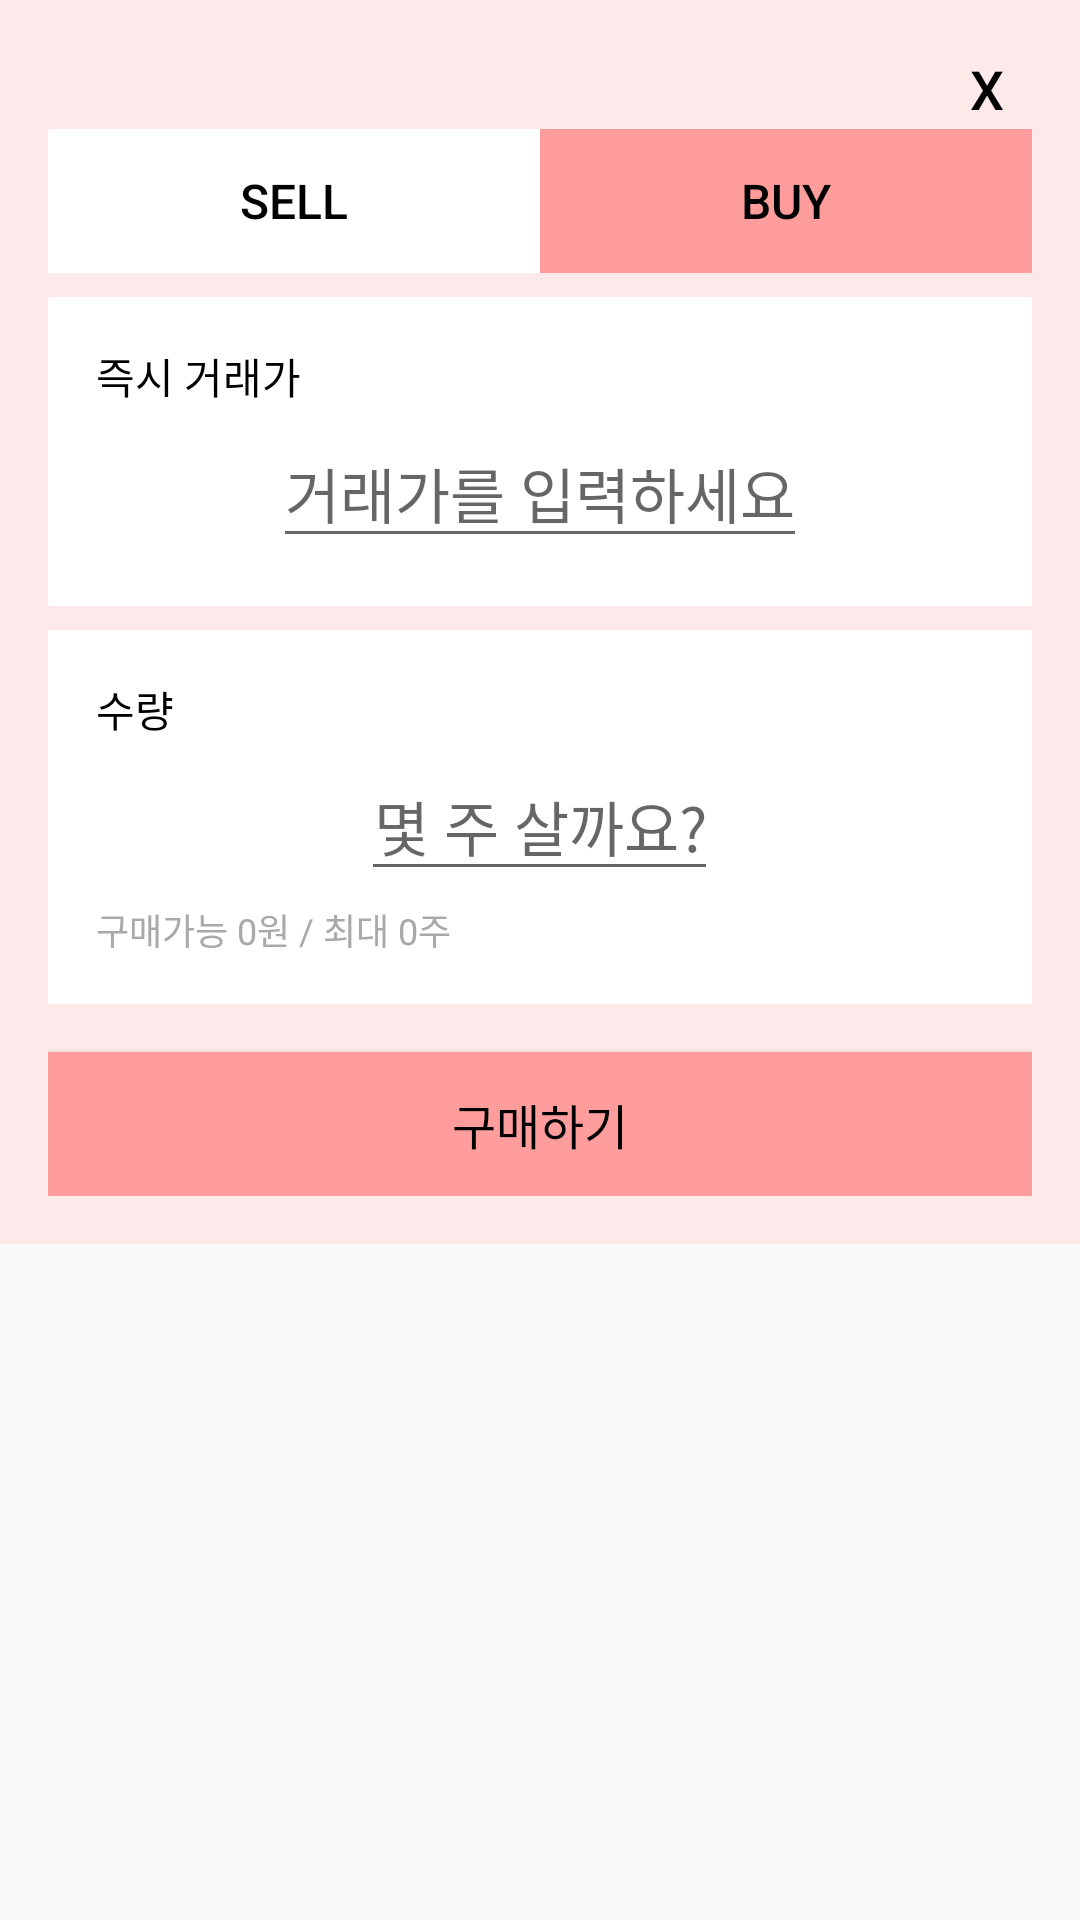

Produce the Android XML layout that renders to this screen, including the resource entries it uses.
<!-- AndroidManifest.xml: application theme Theme.AppCompat.Light.NoActionBar -->
<!-- res/layout/dialog_buy_now.xml -->
<?xml version="1.0" encoding="utf-8"?>
<androidx.constraintlayout.widget.ConstraintLayout xmlns:android="http://schemas.android.com/apk/res/android"
    xmlns:app="http://schemas.android.com/apk/res-auto"
    android:layout_width="match_parent"
    android:layout_height="match_parent">

    <LinearLayout

        android:layout_width="match_parent"
        android:layout_height="wrap_content"
        android:orientation="vertical"
        android:padding="16dp"
        android:background="@drawable/dialog_background_buy"
        android:gravity="center"
        app:layout_constraintTop_toTopOf="parent"
        app:layout_constraintStart_toStartOf="parent"
        app:layout_constraintEnd_toEndOf="parent">

        
        <Button
            android:id="@+id/close_button"
            android:layout_width="30dp"
            android:layout_height="27dp"
            android:layout_gravity="end"
            android:background="@android:color/transparent"
            android:text="X"
            android:textColor="@android:color/black"
            android:textSize="18sp" />

        
        <LinearLayout
            android:layout_width="match_parent"
            android:layout_height="wrap_content"
            android:orientation="horizontal"
            android:gravity="center">

            <Button
                android:id="@+id/buy_sell_change_button"
                android:layout_width="0dp"
                android:layout_height="wrap_content"
                android:layout_weight="1"
                android:text="SELL"
                android:gravity="center"
                android:textSize="16sp"
                android:textColor="@android:color/black"
                android:background="#FFFFFF"
                android:padding="8dp" />

            <Button
                android:id="@+id/buy_buy_change_button"
                android:layout_width="0dp"
                android:layout_height="wrap_content"
                android:layout_weight="1"
                android:text="BUY"
                android:gravity="center"
                android:textSize="16sp"
                android:textColor="@android:color/black"
                android:background="#FF9D9D"
                android:padding="8dp" />
        </LinearLayout>

        
        <LinearLayout
            android:layout_width="match_parent"
            android:layout_height="wrap_content"
            android:orientation="vertical"
            android:padding="16dp"
            android:background="#FFFFFF"
            android:layout_marginTop="8dp">

            <TextView
                android:layout_width="wrap_content"
                android:layout_height="wrap_content"
                android:text="즉시 거래가"
                android:textSize="14sp"
                android:textColor="@android:color/black" />

            <EditText
                android:id="@+id/buy_price_text"
                android:layout_width="wrap_content"
                android:layout_height="wrap_content"
                android:hint="거래가를 입력하세요"
                android:textSize="20sp"
                android:textColor="@android:color/black"
                android:gravity="center"
                android:inputType="number"
                android:layout_gravity="center_horizontal"
                android:layout_marginTop="4dp" />
        </LinearLayout>

        
        <LinearLayout
            android:layout_width="match_parent"
            android:layout_height="wrap_content"
            android:orientation="vertical"
            android:padding="16dp"
            android:background="#FFFFFF"
            android:layout_marginTop="8dp">

            <TextView
                android:layout_width="wrap_content"
                android:layout_height="wrap_content"
                android:text="수량"
                android:textSize="14sp"
                android:textColor="@android:color/black" />

            <EditText
                android:id="@+id/buy_quantity_hint"
                android:layout_width="wrap_content"
                android:layout_height="wrap_content"
                android:hint="몇 주 살까요?"
                android:textSize="20sp"
                android:textColor="@android:color/black"
                android:gravity="center"
                android:inputType="number"
                android:layout_gravity="center_horizontal"
                android:layout_marginTop="4dp" />

            <TextView
                android:id="@+id/buy_availability_text"
                android:layout_width="wrap_content"
                android:layout_height="wrap_content"
                android:text="구매가능 0원 / 최대 0주"
                android:textSize="12sp"
                android:textColor="#A9A9A9"
                android:layout_marginTop="4dp" />
        </LinearLayout>

        
        <Button
            android:id="@+id/buy_button"
            android:layout_width="match_parent"
            android:layout_height="wrap_content"
            android:layout_marginTop="16dp"
            android:background="#FF9D9D"
            android:text="구매하기"
            android:textColor="@android:color/black"
            android:textSize="16sp" />

    </LinearLayout>

</androidx.constraintlayout.widget.ConstraintLayout>
<!-- resources referenced by this layout -->
<resources>
  <!-- drawable dialog_background_buy (drawable) -->
  <?xml version="1.0" encoding="utf-8"?>
  <shape xmlns:android="http://schemas.android.com/apk/res/android">
      <solid android:color="#FDE9E9"/> 
  </shape>
</resources>
